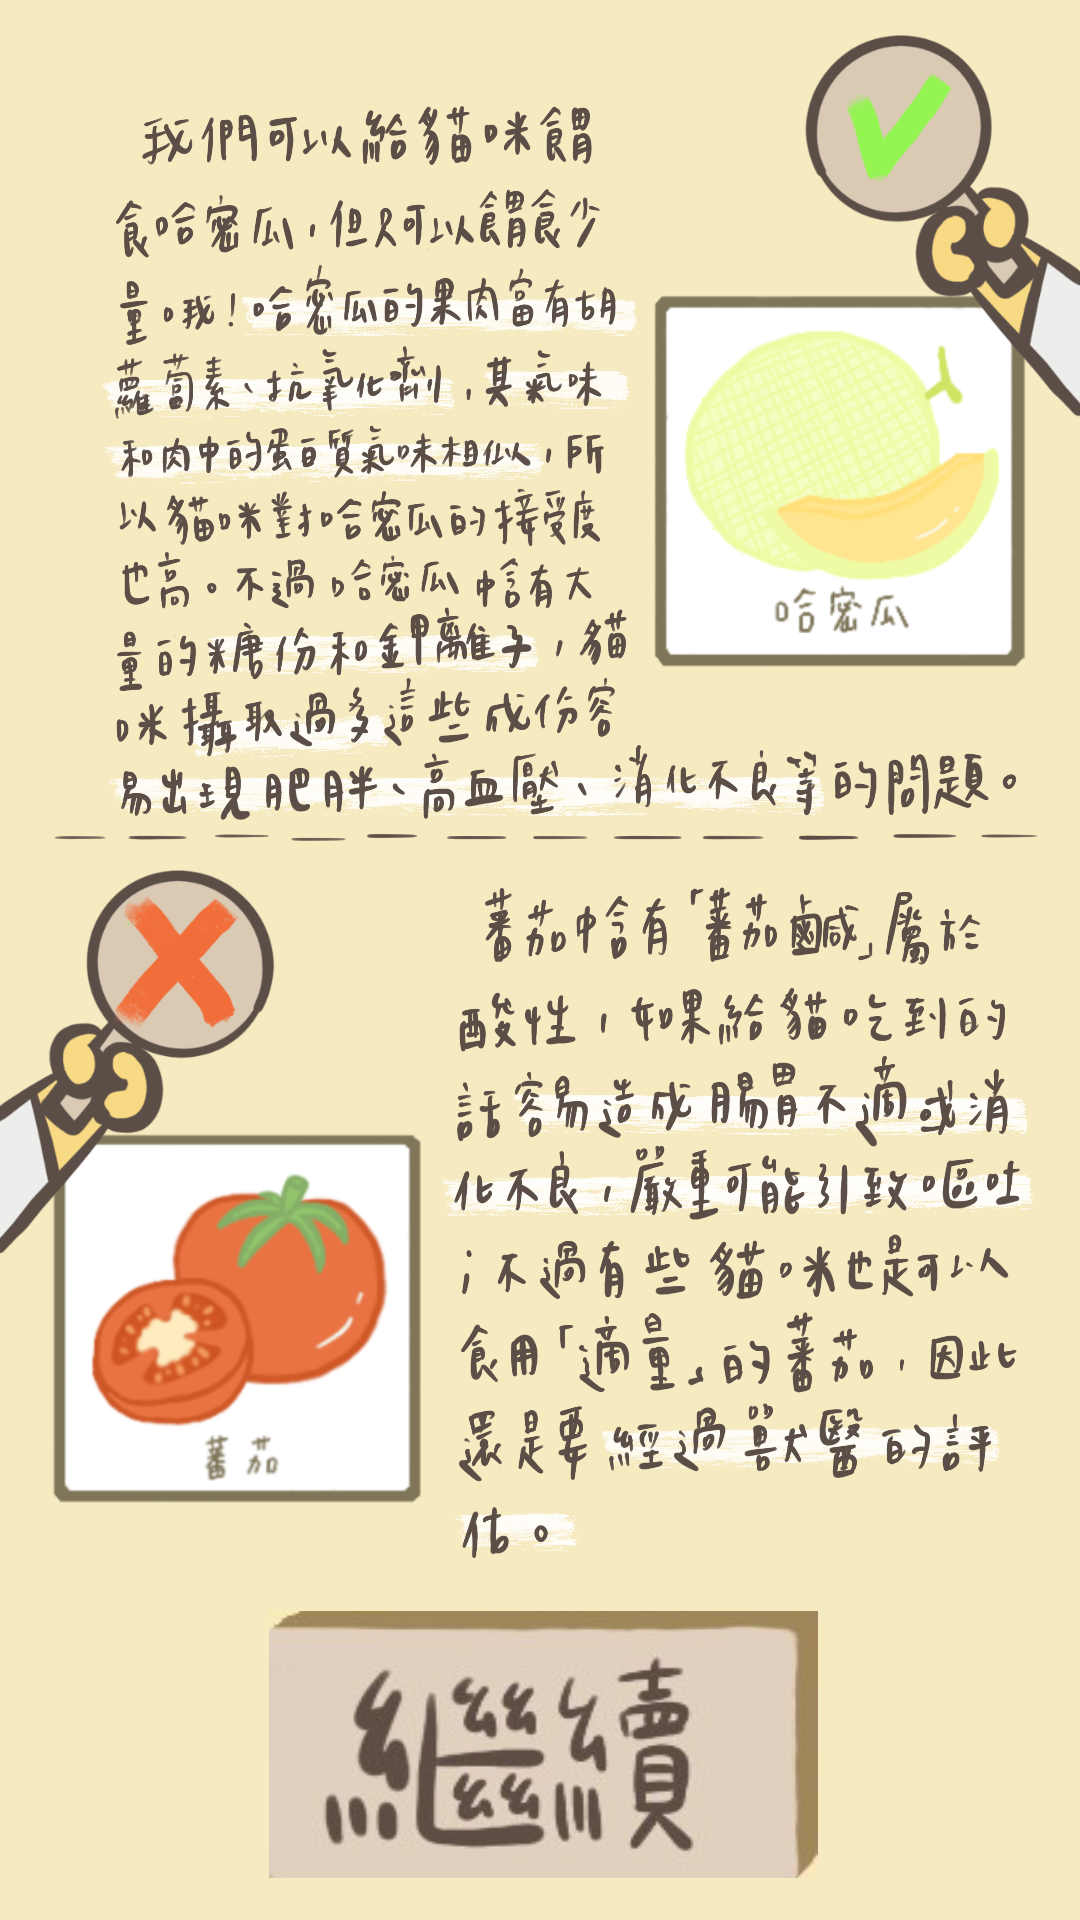

Here is an Android app screen rendered from its layout file. Give the layout XML and the strings, colors and styles it references.
<!-- AndroidManifest.xml: application theme Theme.Design.Light.NoActionBar -->
<!-- res/layout/explain1.xml -->
<?xml version="1.0" encoding="utf-8"?>
<androidx.constraintlayout.widget.ConstraintLayout xmlns:android="http://schemas.android.com/apk/res/android"
    xmlns:app="http://schemas.android.com/apk/res-auto"
    xmlns:tools="http://schemas.android.com/tools"
    android:layout_width="match_parent"
    android:layout_height="match_parent"
    android:background="@drawable/firstround">

    <ImageButton
        android:id="@+id/button"
        android:layout_width="183dp"
        android:layout_height="89dp"
        android:layout_marginStart="160dp"
        android:layout_marginTop="530dp"
        android:layout_marginEnd="160dp"
        android:layout_marginBottom="10dp"
        android:background="@drawable/g"
        android:onClick="swac"
        android:text="Button"
        app:layout_constraintBottom_toBottomOf="parent"
        app:layout_constraintEnd_toEndOf="parent"
        app:layout_constraintHorizontal_bias="0.494"
        app:layout_constraintStart_toStartOf="parent"
        app:layout_constraintTop_toTopOf="parent"
        app:layout_constraintVertical_bias="0.65" />

</androidx.constraintlayout.widget.ConstraintLayout>
<!-- resources referenced by this layout -->
<resources>
  <!-- drawable firstround: png bitmap (drawable, 835500 bytes) -->
  <!-- drawable g: jpg bitmap (drawable, 6624 bytes) -->
</resources>
